Image classification data set "bag" (taeyun970527kim/vs_code on GitHub). Class labels (3): Chanel, Gucci, Louis Vuitton.

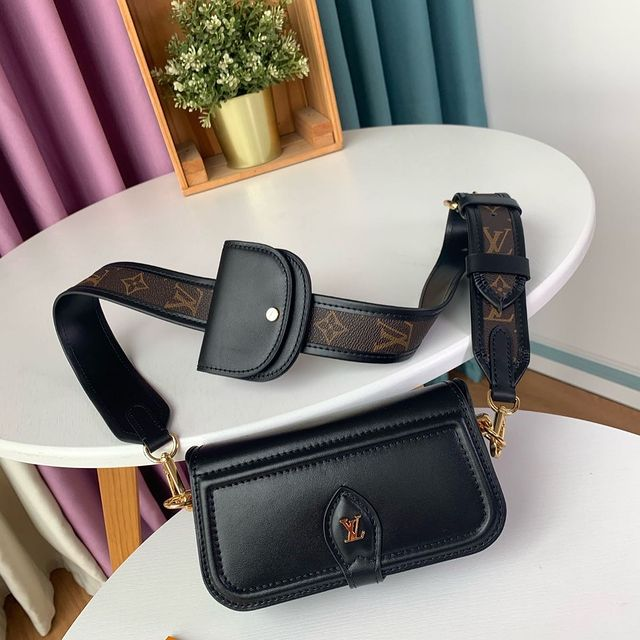
Label: Louis Vuitton

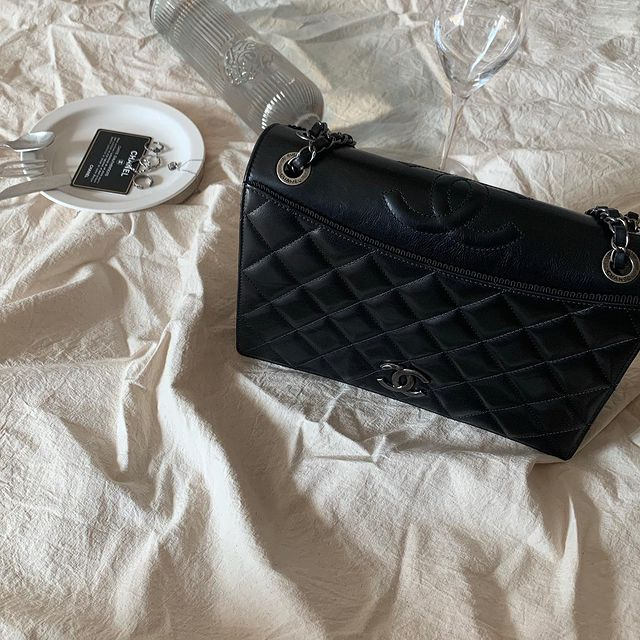
Label: Chanel

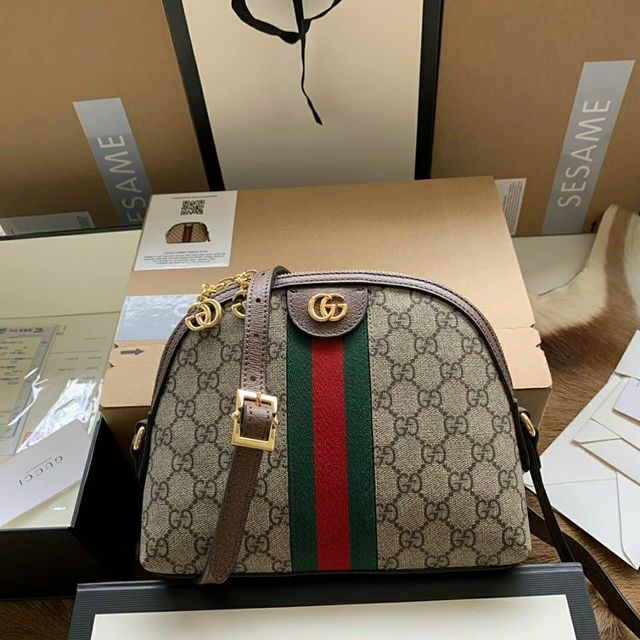
Label: Gucci

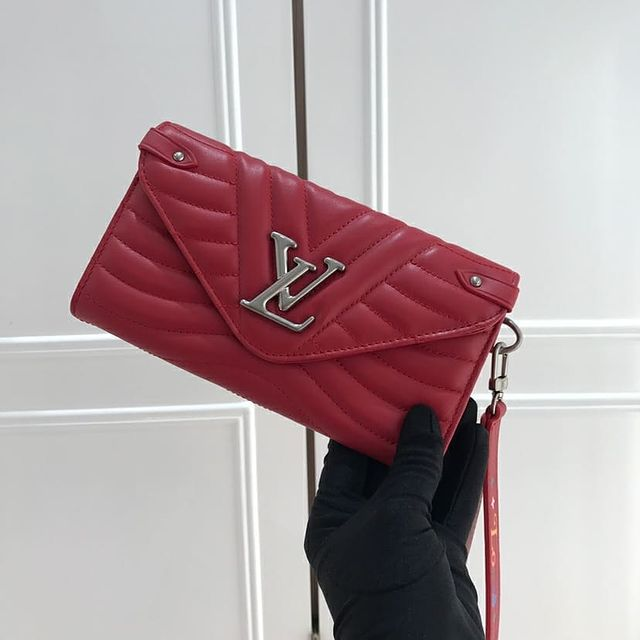
Label: Louis Vuitton

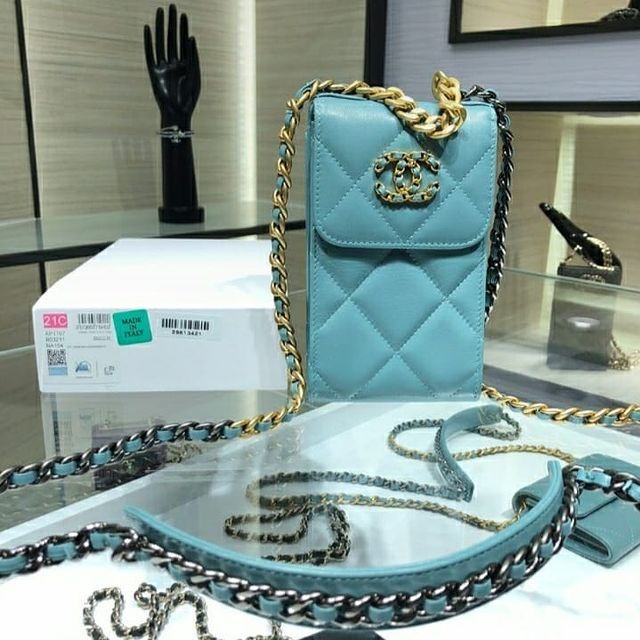
Label: Chanel

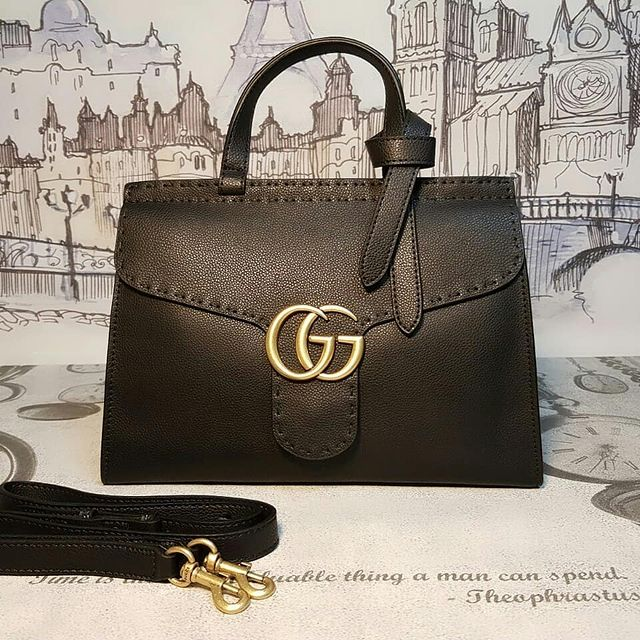
Label: Gucci
